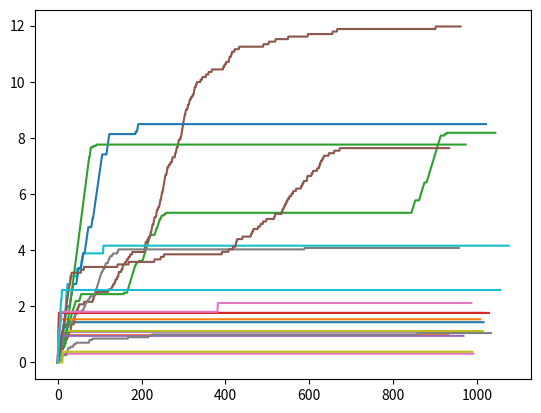

Python code for this plot:
import numpy as np
import math
import matplotlib.pyplot as pl
import scipy as sp
import matplotlib as mpl

N_arms = 4
N_users = 5
ucb_alpha = 1
thompson_alpha = 3
t = 1


class user :
	def __init__(self,nbu,index):
		self.nbu = nbu 					#neighbouring users in graph
		self.index = index						

		self.alpha = np.ones(N_arms)    #beta params
		self.beta = np.ones(N_arms)

		self.est_mean = np.zeros(N_arms)      #ucb algorithm params
		self.ucb = np.zeros(N_arms)
		self.num_pulled = np.zeros(N_arms)
		self.num_chosen = np.zeros(N_arms)

		self.regret = [0]     # regret

	def reset(self):
		self.alpha = np.ones(N_arms)    #beta params
		self.beta = np.ones(N_arms)

		self.est_mean = np.zeros(N_arms)      #ucb algorithm params
		self.ucb = np.zeros(N_arms)
		self.num_pulled = np.zeros(N_arms)
		self.num_chosen = np.zeros(N_arms)

		self.regret = [0]     # regret


	def updateThompDistr(self,arm,bern):
		self.num_pulled[arm] += 1
		self.alpha[arm] = self.alpha[arm] + thompson_alpha*bern
		self.beta[arm] = self.beta[arm] + thompson_alpha*(1 - bern)				

	def updateUCBEst(self,arm,bern):
		self.num_pulled[arm] += 1
		self.est_mean[arm] = (self.est_mean[arm]*(self.num_pulled[arm] - 1) + bern)/(self.num_pulled[arm])
		self.ucb[arm] = math.sqrt(ucb_alpha*math.log(t) / (2*self.num_pulled[arm]))

	def updateUCBTime(self):
		for i in range(N_arms):
			self.ucb[i] = math.sqrt(ucb_alpha*math.log(t) / (2*self.num_pulled[i]))



def updateThompGraph(users,armGraph,armPulled,userArrived):
	reward = np.random.binomial(1,actualBernMeans[userArrived.index][armPulled])
	inst_regret = np.amax(actualBernMeans[userArrived.index])-actualBernMeans[userArrived.index][armPulled]
	#print(inst_regret)
	#print(userArrived.index)
	#print(" ")
	temp = userArrived.regret[-1] + inst_regret
	userArrived.regret = np.append(userArrived.regret,temp)

	userArrived.updateThompDistr(armPulled,reward)

	for i in range(userArrived.nbu.size):
		reward1 = np.random.binomial(1,actualBernMeans[userArrived.nbu[i]][armPulled])
		users[userArrived.nbu[i]].updateThompDistr(armPulled,reward1)

	for i in range(armGraph[armPulled].size):
		reward2 = np.random.binomial(1,actualBernMeans[userArrived.index][armGraph[armPulled][i]])
		userArrived.updateThompDistr(armGraph[armPulled][i],reward2)

def updateUCBGraph(users,armGraph,armPulled,userArrived):
	reward = np.random.binomial(1,actualBernMeans[userArrived.index][armPulled])
	inst_regret = np.amax(actualBernMeans[userArrived.index])-actualBernMeans[userArrived.index][armPulled]
	temp = userArrived.regret[-1] + inst_regret
	userArrived.regret = np.append(userArrived.regret,temp)

	userArrived.updateUCBEst(armPulled,reward)

	for i in range(userArrived.nbu.size):
		reward1 = np.random.binomial(1,actualBernMeans[userArrived.nbu[i]][armPulled])
		users[userArrived.nbu[i]].updateUCBEst(armPulled,reward1)

	for i in range(armGraph[armPulled].size):
		reward2 = np.random.binomial(1,actualBernMeans[userArrived.index][armGraph[armPulled][i]])
		userArrived.updateUCBEst(armGraph[armPulled][i],reward2)

def armToPullThomp(userArrived,armToPull):
	generated = np.random.beta(userArrived.alpha,userArrived.beta,(N_arms))
	armToPull = np.argmax(generated)
	#print(armToPull)
	return armToPull

def armToPullUCB(userArrived,armToPull):
	armToPull = -1
	userArrived.updateUCBTime()
	for i in range(userArrived.num_pulled.size):
		if userArrived.num_pulled[i] == 0:
			armToPull = i
			break

	if armToPull == -1:
		generated = userArrived.est_mean + userArrived.ucb
		armToPull = np.argmax(generated)

	return armToPull

def simulation(T,users,armGraph,isThompson):
	t = 1
	for i in range(T):
		gen = int(np.random.uniform(0,N_users)) 
		armToPull = -1
		if isThompson == 1:
			armToPull = armToPullThomp(users[gen],armToPull)
			users[gen].num_chosen[armToPull] += 1
			#print(armToPull)
			updateThompGraph(users,armGraph,armToPull,users[gen])
		else:
			armToPull = armToPullUCB(users[gen],armToPull)
			users[gen].num_chosen[armToPull] += 1
			updateUCBGraph(users,armGraph,armToPull,users[gen])

		t += 1

	for i in range(N_users):
		bestarm = np.argmax(users[i].num_chosen)
		print(bestarm)
		pl.plot(users[i].regret)
		pl.show()


#------------------------------------------------------------------------------------------------------------------#


u0 = user(np.array([1,2,4]),0)
u1 = user(np.array([0,1]),1)
u2 = user(np.array([0,1,3]),2)
u3 = user(np.array([2,4]),3)
u4 = user(np.array([0,3]),4)

u_alone0 = user(np.array([]),0)
u_alone1 = user(np.array([]),1)
u_alone2 = user(np.array([]),2)
u_alone3 = user(np.array([]),3)
u_alone4 = user(np.array([]),4)

users = np.array([])
users = np.append(users,[u0,u1,u2,u3,u4])

user_alone = np.array([])
user_alone = np.append(user_alone,[u_alone0,u_alone1,u_alone2,u_alone3,u_alone4])

armGraph = np.array([[1,3],[0,2],[1,3],[0,2]])

actualBernMeans = np.random.uniform(0,1,(N_users,N_arms))

print(actualBernMeans)

simulation(5000,users,armGraph,0) #ucb simulation 
print("UCB with user graph ends")
for i in range(N_users):
	users[i].reset()
simulation(5000,users,armGraph,1) # thompson sampling simulation
print("thompson with user graph ends")

simulation(5000,user_alone,armGraph,0)
print("UCB without user graph ends")
for i in range(N_users):
	user_alone[i].reset()
simulation(5000,user_alone,armGraph,1)
print("thompson without user graph ends")



#----------------------------------------------------------------------------------------------------------#





			